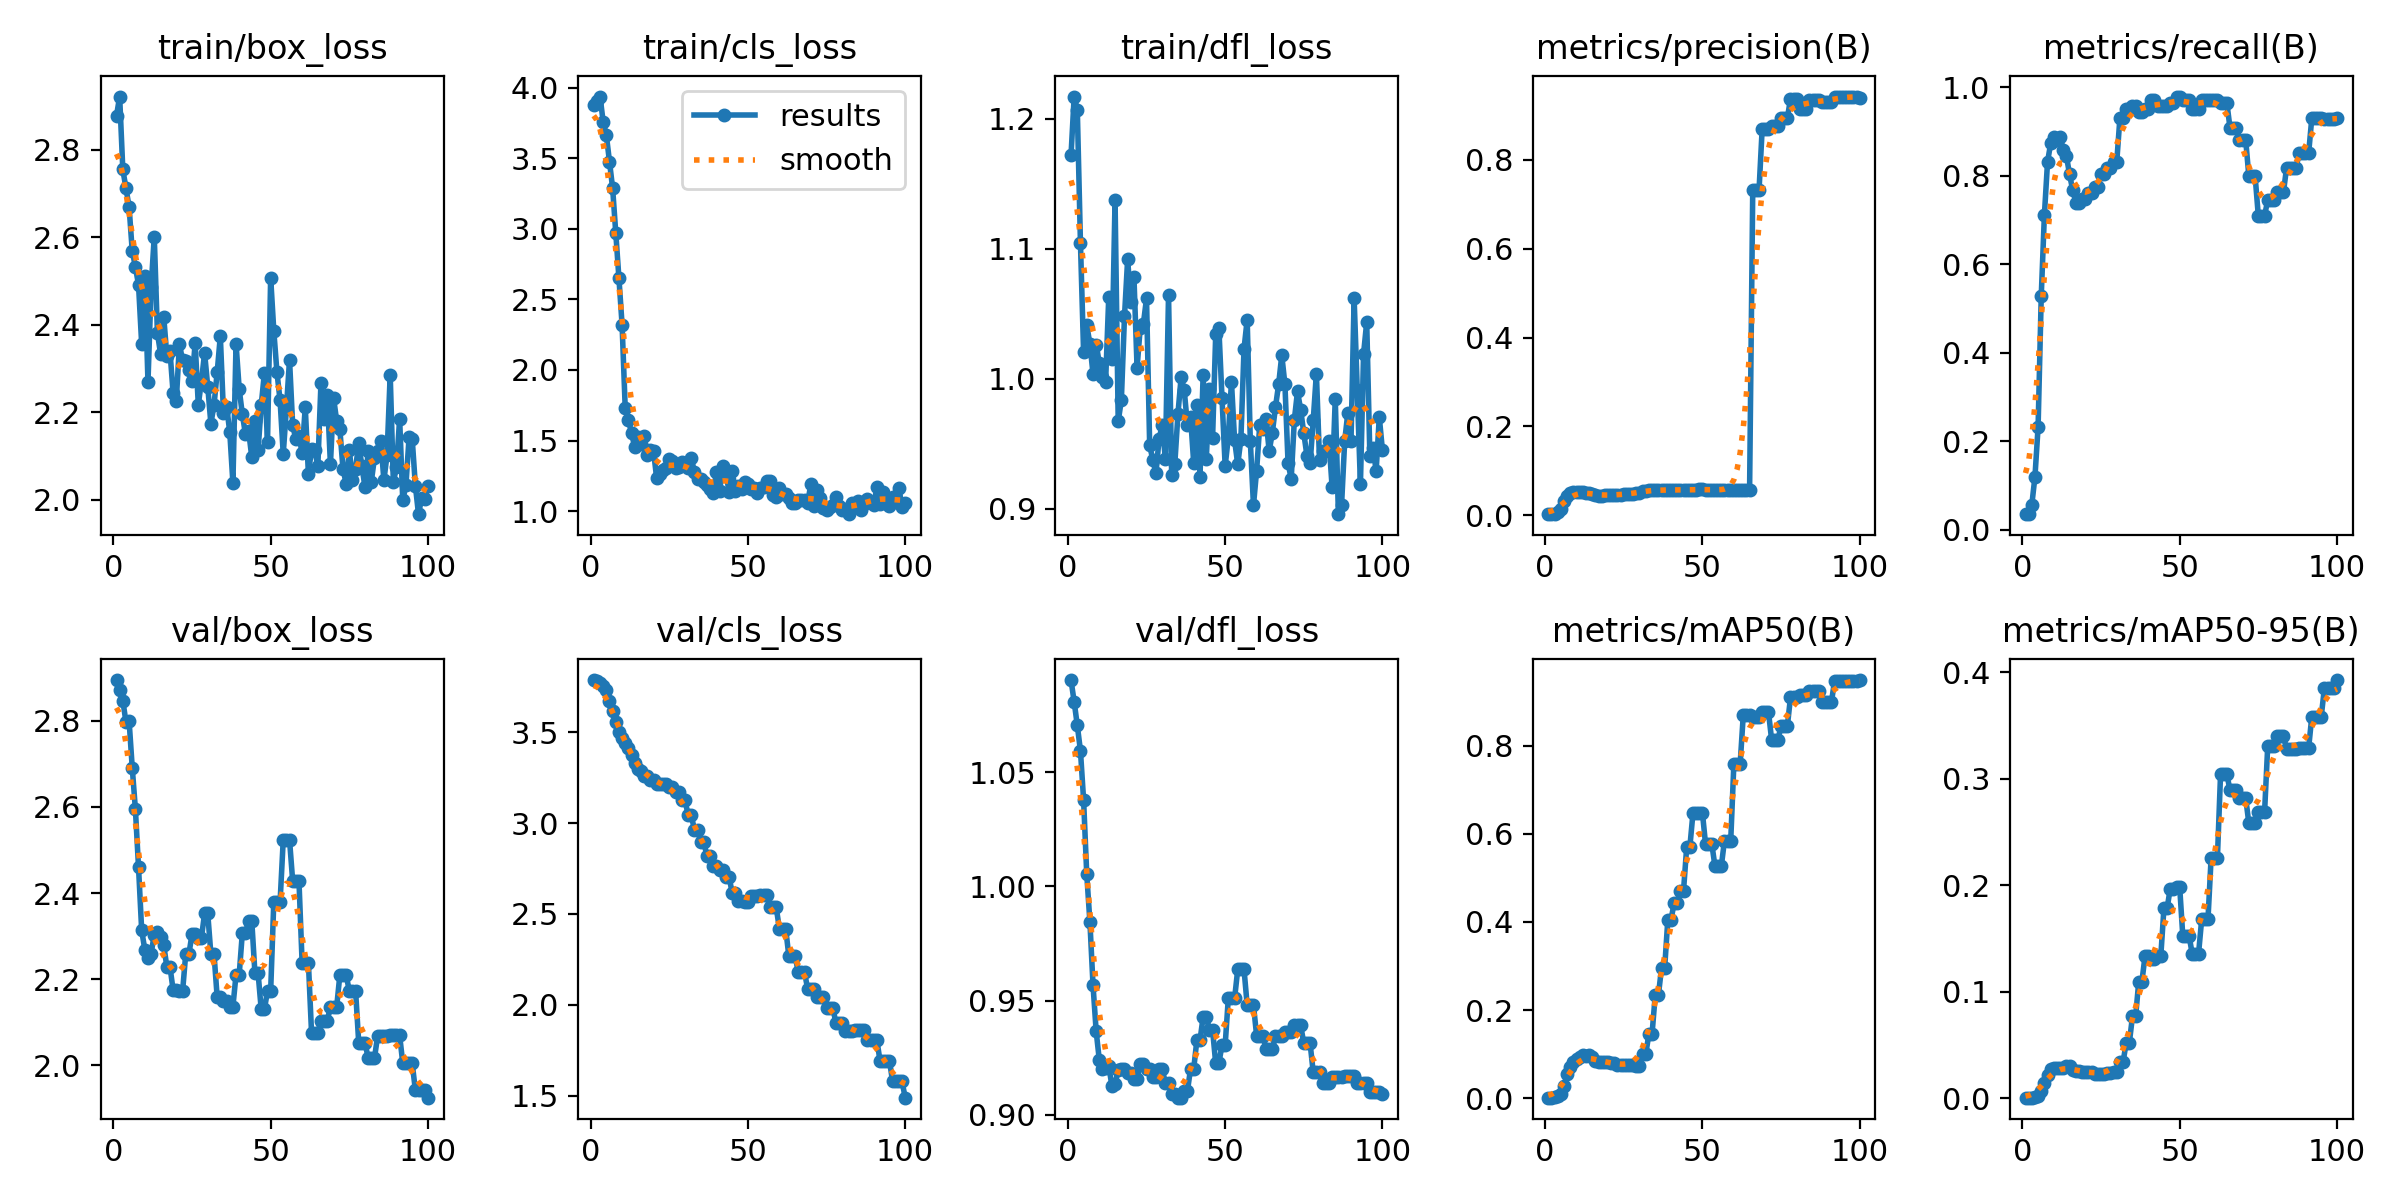

Source data for this figure (header and first rows):
epoch, time, train/box_loss, train/cls_loss, train/dfl_loss, metrics/precision(B), metrics/recall(B), metrics/mAP50(B), metrics/mAP50-95(B), val/box_loss, val/cls_loss, val/dfl_loss, lr/pg0, lr/pg1, lr/pg2
1, 4.415, 2.878, 3.879, 1.172, 0.00208, 0.03521, 0.00108, 0.00034, 2.895, 3.787, 1.09, 0, 0, 0
2, 8.101, 2.921, 3.909, 1.217, 0.00208, 0.03521, 0.0011, 0.00035, 2.873, 3.779, 1.081, 1.9802e-05, 1.9802e-05, 1.9802e-05
3, 11.64, 2.755, 3.937, 1.207, 0.00333, 0.05634, 0.00178, 0.00044, 2.847, 3.771, 1.071, 3.9208e-05, 3.9208e-05, 3.9208e-05
4, 15.03, 2.712, 3.756, 1.104, 0.00708, 0.1197, 0.004, 0.00106, 2.798, 3.752, 1.059, 5.8218e-05, 5.8218e-05, 5.8218e-05
5, 18.67, 2.669, 3.663, 1.02, 0.01375, 0.2324, 0.009, 0.00229, 2.8, 3.733, 1.038, 7.6832e-05, 7.6832e-05, 7.6832e-05
6, 22.31, 2.568, 3.476, 1.041, 0.03125, 0.5282, 0.02661, 0.00704, 2.691, 3.669, 1.005, 9.505e-05, 9.505e-05, 9.505e-05
7, 25.89, 2.532, 3.287, 1.027, 0.04208, 0.7113, 0.05431, 0.01445, 2.595, 3.617, 0.9846, 0.0001129, 0.0001129, 0.0001129
8, 29.48, 2.491, 2.97, 1.004, 0.04917, 0.831, 0.07086, 0.02166, 2.46, 3.556, 0.9566, 0.0001303, 0.0001303, 0.0001303
9, 32.92, 2.356, 2.65, 1.026, 0.05167, 0.8732, 0.08114, 0.02753, 2.313, 3.502, 0.9364, 0.0001473, 0.0001473, 0.0001473
10, 36.68, 2.512, 2.321, 1.012, 0.0525, 0.8873, 0.08984, 0.02833, 2.268, 3.469, 0.9239, 0.000164, 0.000164, 0.000164
11, 40.16, 2.269, 1.728, 1.001, 0.05208, 0.8803, 0.09422, 0.02831, 2.249, 3.441, 0.9202, 0.0001802, 0.0001802, 0.0001802
12, 43.59, 2.486, 1.647, 0.9978, 0.0525, 0.8873, 0.09903, 0.02837, 2.259, 3.413, 0.9205, 0.000196, 0.000196, 0.000196
13, 47.3, 2.601, 1.554, 1.063, 0.05083, 0.8591, 0.09619, 0.02833, 2.304, 3.373, 0.9214, 0.0002115, 0.0002115, 0.0002115
14, 50.91, 2.381, 1.454, 1.015, 0.05, 0.8451, 0.0979, 0.03042, 2.308, 3.328, 0.9125, 0.0002265, 0.0002265, 0.0002265
15, 54.41, 2.334, 1.525, 1.137, 0.0475, 0.8028, 0.0926, 0.02987, 2.297, 3.296, 0.9133, 0.0002412, 0.0002412, 0.0002412
16, 57.98, 2.419, 1.475, 0.9672, 0.04542, 0.7676, 0.08534, 0.02653, 2.28, 3.286, 0.9194, 0.0002555, 0.0002555, 0.0002555
17, 61.62, 2.329, 1.529, 0.9834, 0.04375, 0.7394, 0.08188, 0.02497, 2.228, 3.261, 0.9201, 0.0002693, 0.0002693, 0.0002693
18, 65.13, 2.339, 1.398, 1.048, 0.04375, 0.7394, 0.08188, 0.02497, 2.228, 3.261, 0.9201, 0.0002828, 0.0002828, 0.0002828
19, 68.57, 2.243, 1.436, 1.092, 0.04417, 0.7465, 0.0819, 0.02455, 2.174, 3.235, 0.9182, 0.0002958, 0.0002958, 0.0002958
20, 72.12, 2.227, 1.425, 1.059, 0.04417, 0.7465, 0.0819, 0.02455, 2.174, 3.235, 0.9182, 0.0003085, 0.0003085, 0.0003085
21, 75.72, 2.356, 1.231, 1.078, 0.045, 0.7606, 0.08049, 0.02423, 2.171, 3.216, 0.9157, 0.0003208, 0.0003208, 0.0003208
22, 79.28, 2.318, 1.262, 1.008, 0.045, 0.7606, 0.08049, 0.02423, 2.171, 3.216, 0.9157, 0.0003327, 0.0003327, 0.0003327
23, 82.79, 2.318, 1.288, 1.039, 0.04583, 0.7746, 0.07459, 0.02284, 2.258, 3.214, 0.922, 0.0003442, 0.0003442, 0.0003442
24, 86.32, 2.296, 1.308, 1.042, 0.04583, 0.7746, 0.07459, 0.02284, 2.258, 3.214, 0.922, 0.0003553, 0.0003553, 0.0003553
25, 89.83, 2.271, 1.37, 1.062, 0.0475, 0.8028, 0.07596, 0.02279, 2.304, 3.2, 0.9201, 0.000366, 0.000366, 0.000366
26, 93.39, 2.358, 1.355, 0.9492, 0.0475, 0.8028, 0.07596, 0.02279, 2.304, 3.2, 0.9201, 0.0003763, 0.0003763, 0.0003763
27, 97.11, 2.217, 1.306, 0.9372, 0.04833, 0.8169, 0.0747, 0.02375, 2.296, 3.17, 0.9165, 0.0003862, 0.0003862, 0.0003862
28, 100.7, 2.271, 1.312, 0.9274, 0.04833, 0.8169, 0.0747, 0.02375, 2.296, 3.17, 0.9165, 0.0003957, 0.0003957, 0.0003957
29, 105.4, 2.335, 1.345, 0.9538, 0.04917, 0.831, 0.07293, 0.02464, 2.353, 3.125, 0.9199, 0.0004048, 0.0004048, 0.0004048
30, 109.4, 2.259, 1.344, 0.9642, 0.04917, 0.831, 0.07293, 0.02464, 2.353, 3.125, 0.9199, 0.0004135, 0.0004135, 0.0004135
31, 112.9, 2.174, 1.306, 0.9382, 0.055, 0.9296, 0.1, 0.03353, 2.258, 3.045, 0.9136, 0.0004218, 0.0004218, 0.0004218
32, 116.4, 2.217, 1.38, 1.064, 0.055, 0.9296, 0.1, 0.03353, 2.258, 3.045, 0.9136, 0.0004297, 0.0004297, 0.0004297
33, 119.9, 2.291, 1.274, 0.9257, 0.05625, 0.9507, 0.1465, 0.05182, 2.158, 2.961, 0.909, 0.0004372, 0.0004372, 0.0004372
34, 123.3, 2.374, 1.225, 0.9347, 0.05625, 0.9507, 0.1465, 0.05182, 2.158, 2.961, 0.909, 0.0004444, 0.0004444, 0.0004444
35, 127.5, 2.198, 1.229, 0.9732, 0.05667, 0.9577, 0.2332, 0.07673, 2.148, 2.894, 0.9074, 0.0004511, 0.0004511, 0.0004511
36, 131, 2.213, 1.209, 1.001, 0.05667, 0.9577, 0.2332, 0.07673, 2.148, 2.894, 0.9074, 0.0004574, 0.0004574, 0.0004574
37, 134.6, 2.155, 1.184, 0.9909, 0.05583, 0.9437, 0.2951, 0.1094, 2.136, 2.817, 0.9103, 0.0004634, 0.0004634, 0.0004634
38, 138.2, 2.038, 1.155, 0.9645, 0.05583, 0.9437, 0.2951, 0.1094, 2.136, 2.817, 0.9103, 0.0004689, 0.0004689, 0.0004689
39, 142.3, 2.357, 1.126, 0.9707, 0.05625, 0.9507, 0.4042, 0.1336, 2.211, 2.762, 0.92, 0.0004741, 0.0004741, 0.0004741
40, 145.8, 2.253, 1.277, 0.9353, 0.05625, 0.9507, 0.4042, 0.1336, 2.211, 2.762, 0.92, 0.0004788, 0.0004788, 0.0004788
41, 149.5, 2.195, 1.141, 0.9799, 0.0575, 0.9718, 0.4422, 0.131, 2.307, 2.743, 0.9325, 0.0004832, 0.0004832, 0.0004832
42, 153, 2.149, 1.321, 0.9245, 0.0575, 0.9718, 0.4422, 0.131, 2.307, 2.743, 0.9325, 0.0004872, 0.0004872, 0.0004872
43, 157.1, 2.157, 1.283, 1.003, 0.05667, 0.9577, 0.471, 0.1332, 2.335, 2.705, 0.9429, 0.0004907, 0.0004907, 0.0004907
44, 160.7, 2.097, 1.133, 0.9382, 0.05667, 0.9577, 0.471, 0.1332, 2.335, 2.705, 0.9429, 0.0004939, 0.0004939, 0.0004939
45, 164.1, 2.181, 1.287, 0.9918, 0.05667, 0.9577, 0.569, 0.1782, 2.214, 2.615, 0.9371, 0.0004967, 0.0004967, 0.0004967
46, 167.5, 2.113, 1.145, 0.9542, 0.05667, 0.9577, 0.569, 0.1782, 2.214, 2.615, 0.9371, 0.0004991, 0.0004991, 0.0004991
47, 171.4, 2.216, 1.175, 1.034, 0.05708, 0.9648, 0.647, 0.1967, 2.13, 2.573, 0.9224, 0.000501, 0.000501, 0.000501
48, 174.9, 2.289, 1.153, 1.039, 0.05708, 0.9648, 0.647, 0.1967, 2.13, 2.573, 0.9224, 0.0005026, 0.0005026, 0.0005026
49, 178.3, 2.132, 1.207, 0.9851, 0.05792, 0.9789, 0.6478, 0.1988, 2.172, 2.564, 0.9305, 0.0005038, 0.0005038, 0.0005038
50, 182, 2.508, 1.191, 0.9327, 0.05792, 0.9789, 0.6478, 0.1988, 2.172, 2.564, 0.9305, 0.0005046, 0.0005046, 0.0005046
51, 185.8, 2.386, 1.153, 0.9548, 0.0575, 0.9718, 0.5765, 0.1522, 2.38, 2.598, 0.9509, 0.000505, 0.000505, 0.000505
52, 189.3, 2.291, 1.164, 0.9976, 0.0575, 0.9718, 0.5765, 0.1522, 2.38, 2.598, 0.9509, 0.000505, 0.000505, 0.000505
53, 192.6, 2.227, 1.132, 0.9526, 0.0575, 0.9718, 0.5765, 0.1522, 2.38, 2.598, 0.9509, 0.0005046, 0.0005046, 0.0005046
54, 196.1, 2.105, 1.16, 0.9341, 0.05625, 0.9507, 0.5258, 0.1355, 2.524, 2.602, 0.9636, 0.0005038, 0.0005038, 0.0005038
55, 200.1, 2.208, 1.168, 0.9533, 0.05625, 0.9507, 0.5258, 0.1355, 2.524, 2.602, 0.9636, 0.0005026, 0.0005026, 0.0005026
56, 204.1, 2.32, 1.213, 1.023, 0.05625, 0.9507, 0.5258, 0.1355, 2.524, 2.602, 0.9636, 0.000501, 0.000501, 0.000501
57, 207.6, 2.17, 1.21, 1.045, 0.0575, 0.9718, 0.5837, 0.1678, 2.428, 2.535, 0.948, 0.0004991, 0.0004991, 0.0004991
58, 211, 2.139, 1.113, 0.9518, 0.0575, 0.9718, 0.5837, 0.1678, 2.428, 2.535, 0.948, 0.0004967, 0.0004967, 0.0004967
59, 214.6, 2.145, 1.103, 0.9025, 0.0575, 0.9718, 0.5837, 0.1678, 2.428, 2.535, 0.948, 0.0004939, 0.0004939, 0.0004939
60, 218.5, 2.108, 1.163, 0.9294, 0.0575, 0.9718, 0.7583, 0.2254, 2.238, 2.42, 0.9346, 0.0004908, 0.0004908, 0.0004908
... 40 more rows
